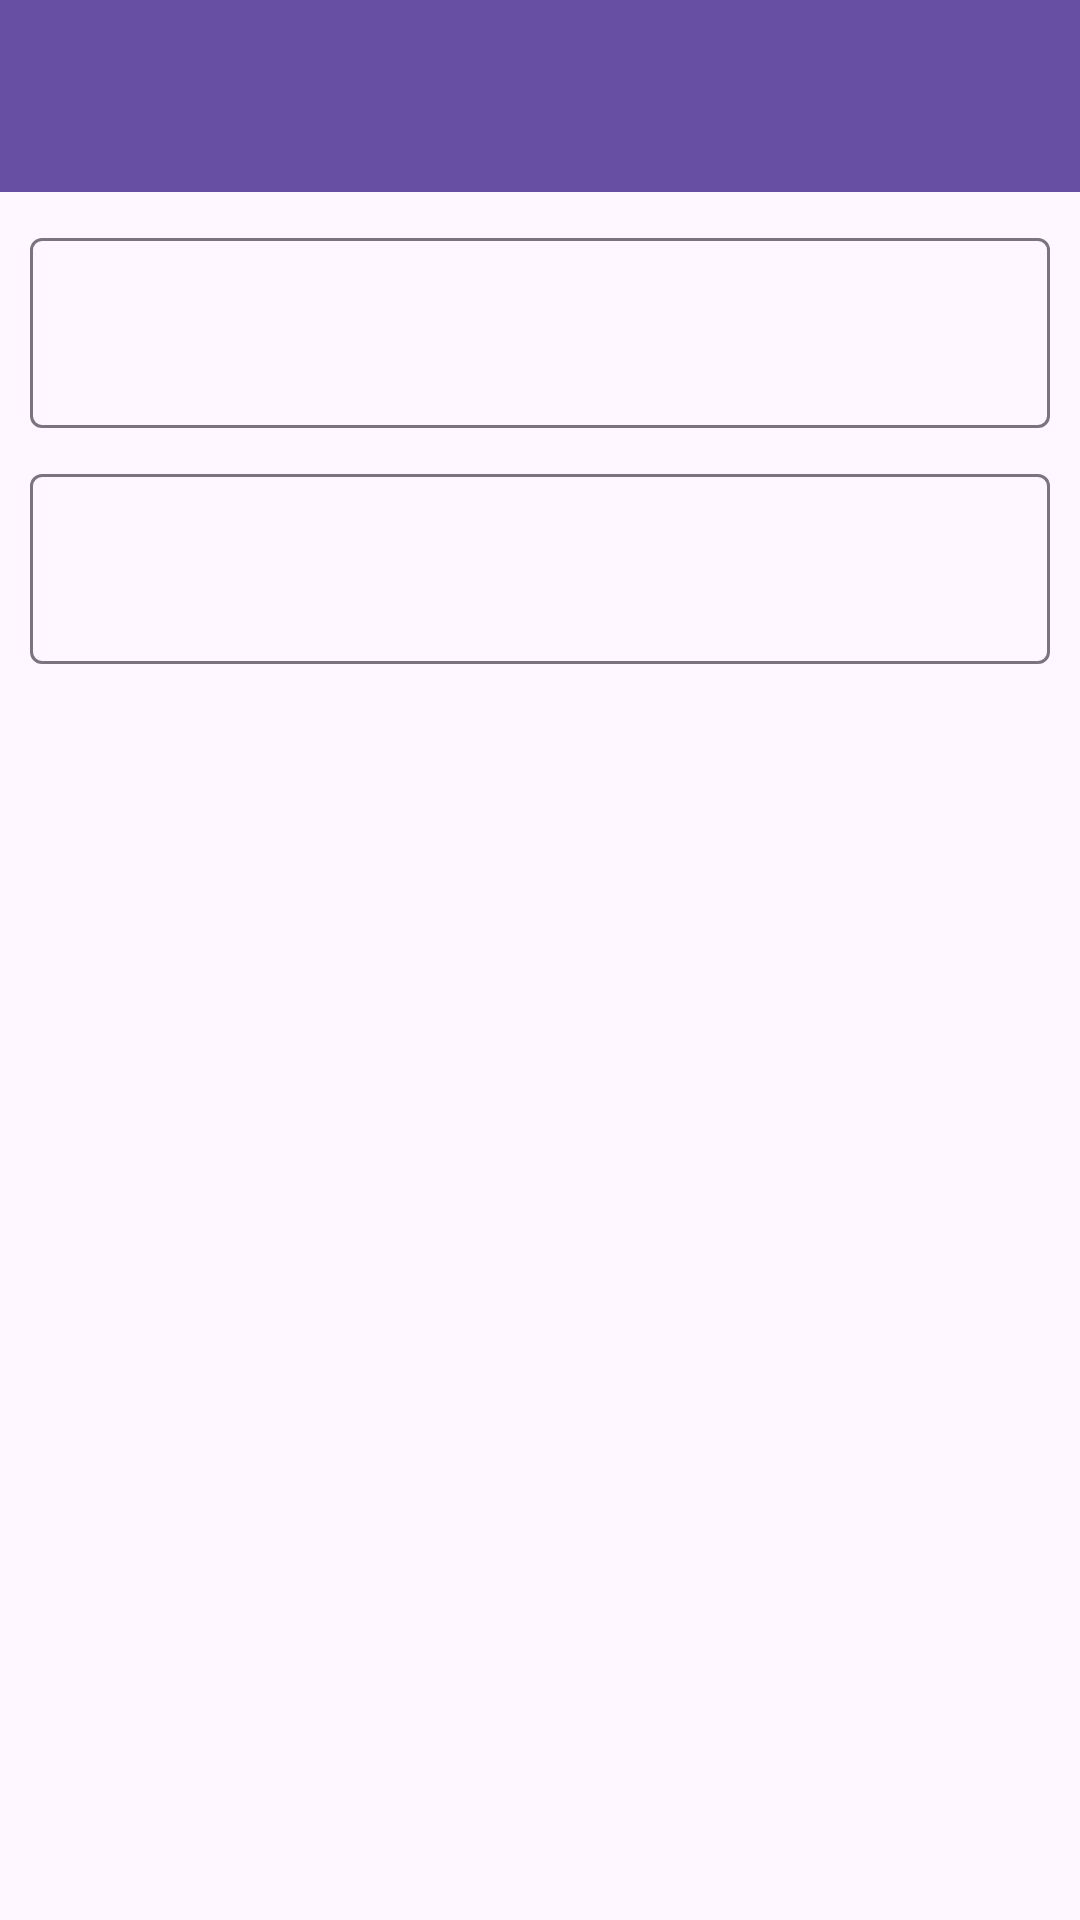

The Android layout XML behind this screen, and the referenced resources:
<!-- AndroidManifest.xml: application theme Theme.Android_Assignment01_Memo -->
<!-- res/layout/activity_modify.xml -->
<?xml version="1.0" encoding="utf-8"?>
<LinearLayout xmlns:android="http://schemas.android.com/apk/res/android"
    xmlns:app="http://schemas.android.com/apk/res-auto"
    xmlns:tools="http://schemas.android.com/tools"
    android:layout_width="match_parent"
    android:layout_height="match_parent"
    android:orientation="vertical"
    tools:context=".ModifyActivity">

    <androidx.appcompat.widget.Toolbar
        android:id="@+id/toolbarModify"
        android:layout_width="match_parent"
        android:layout_height="wrap_content"
        android:background="?attr/colorPrimary"
        android:minHeight="?attr/actionBarSize"
        android:theme="?attr/actionBarTheme" />

    <ScrollView
        android:layout_width="match_parent"
        android:layout_height="match_parent" >

        <LinearLayout
            android:layout_width="match_parent"
            android:layout_height="wrap_content"
            android:orientation="vertical"
            android:padding="10dp">

            <com.google.android.material.textfield.TextInputLayout
                android:layout_width="match_parent"
                android:layout_height="wrap_content"
                app:endIconMode="clear_text">

                <com.google.android.material.textfield.TextInputEditText
                    android:id="@+id/textFieldModifyTitle"
                    android:layout_width="match_parent"
                    android:layout_height="wrap_content"
                    android:textAppearance="@style/TextAppearance.AppCompat.Large" />
            </com.google.android.material.textfield.TextInputLayout>

            <com.google.android.material.textfield.TextInputLayout
                android:layout_width="match_parent"
                android:layout_height="wrap_content"
                android:layout_marginTop="10dp"
                app:endIconMode="clear_text">

                <com.google.android.material.textfield.TextInputEditText
                    android:id="@+id/textFieldModifyContent"
                    android:layout_width="match_parent"
                    android:layout_height="wrap_content"
                    android:textAppearance="@style/TextAppearance.AppCompat.Large" />
            </com.google.android.material.textfield.TextInputLayout>
        </LinearLayout>
    </ScrollView>

</LinearLayout>
<!-- resources referenced by this layout -->
<resources>
  <style name="Theme.Android_Assignment01_Memo" parent="Base.Theme.Android_Assignment01_Memo" />
  <style name="Base.Theme.Android_Assignment01_Memo" parent="Theme.Material3.DayNight.NoActionBar">
          
          
      </style>
</resources>
